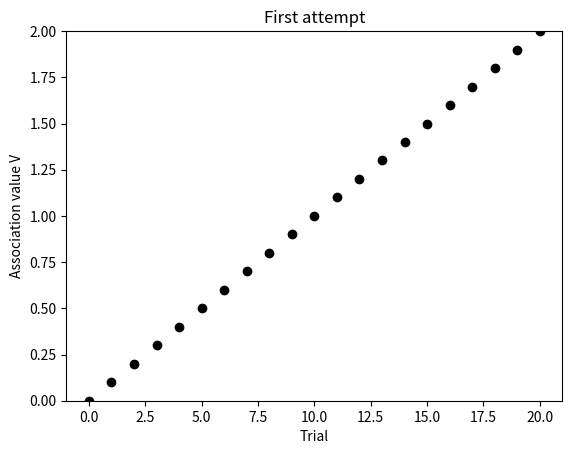
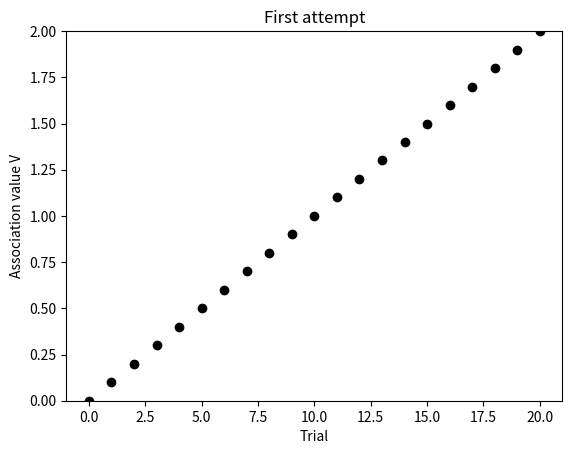

Here is the Python script that generated these plots, in order: (Note: this script raises an exception after producing the figures.)
import numpy as np
import matplotlib.pyplot as plt

# number of iterations
T = 20
# association values
V = np.empty(T+1)
# increment
alpha = 0.1

# no association at the start
V[0] = 0
# go through experiences
for i in range(T):
    # increment association at each experience
    V[i+1] = V[i] + alpha
    

figure, axis = plt.subplots()

axis.plot(V, 'ok');

# set the label for the x (horizontal) axis
axis.set_xlabel("Trial")
# set the label for the y (vertical) axis
axis.set_ylabel("Association value V")
# set the title
axis.set_title('First attempt');
# set axis limit
axis.set_ylim([0,2])



import numpy as np
import matplotlib.pyplot as plt

# number of iterations
T = 20
# association values
V = np.empty(T+1)
# increment
alpha = 0.1

# no association at the start
V[0] = 0
# go through experiences
for i in range(T):
    # increment association at each experience
    V[i+1] = V[i] + alpha
    
print(V)
    
title = 'First attempt'
filename = 'Class3Figures/FirstAttempt.png'

def plot_learning_curve(V, title, file_name):
    """Plots learning curve V with title. Saves figure ot file_name.


    Parameters
    ----------
    V: numpy array with shape (n,)
    title: string
    file_name:string

    Returns
    -------

    """
    figure, axis = plt.subplots()

    axis.plot(V, 'ok');

    # set the label for the x (horizontal) axis
    axis.set_xlabel("Trial")
    # set the label for the y (vertical) axis
    axis.set_ylabel("Association value V")
    # set the title
    axis.set_title(title);
    # set axis limit
    axis.set_ylim([0,2])

    figure.savefig(file_name)
    return axis

plot_learning_curve(V, title, filename)

# number of iterations
T = 20
# association values
V = np.empty(T+1)
# increment
alpha = 0.2

# no association at the start
V[0] = 0
# go through experiences
for i in range(0,T):
    # increment association at each expericne
    V[i+1] = V[i] + alpha/(i+1)
    
title = '1/t'
filename = 'Class3Figures/Inverse.png'

plot_learning_curve(V,title,filename)

# number of iterations
T = 20
# association values
V = np.empty(T+1)
# increment
alpha = .2

# no association at the start
V[0] = 0
# go through experiences
for i in range(0,T):
    # increment association at each expericne
    V[i+1] = V[i] + alpha/((i+1)**2)
       
title = '$1/t^2$'
filename = 'Class3Figures/Inverse_square.png'

plot_learning_curve(V,title,filename)


# number of iterations
T = 20
# association values
V = np.empty(T+1)
# increment
alpha = .2

# no association at the start
V[0] = 0
# go through experiences
for i in range(0,T):
    # increment association at each expericne
    V[i+1] = V[i] + alpha*(1-V[i])
       
title = '$1-V_t$'
filename = 'Class3Figures/Delta.png'

plot_learning_curve(V,title,filename)

# number of iterations
T = 20
# association values
V = np.empty(2*T+1)
# increment
alpha = .2

# no association at the start
V[0] = 0
# learning
for i in range(0,T):
    # increment association at each expericne
    V[i+1] = V[i] + alpha*(1-V[i])
       

# extinction
for i in range(T,2*T):
    # increment association at each expericne
    V[i+1] = V[i] + alpha*(0-V[i])        
        
title = 'Learning - Extinction'
filename = 'Class3Figures/Extinction.png'

axis = plot_learning_curve(V,title,filename)
axis.set_ylim([0,1])

# number of iterations
T = 20
# association values
V = np.empty(2*T+1)
W = np.empty(2*T+1)
# increment
alpha = 0.1

# no association at the start
V[0] = 0
W[0] = 0
# learning
for i in range(0,T):
    # increment association at each expericne
    V[i+1] = V[i] + alpha*(1-V[i])
    W[i+1] = 0
       

# blocking
for i in range(T,2*T):
    # increment association at each expericne
    V[i+1] = V[i] + alpha*(1-V[i])      
    W[i+1] = W[i] + alpha*(1-W[i])          
        
        
figure, axis = plt.subplots()

axis.plot(V, 'ok', label='$V_{bell}$');
axis.plot(W, '+r', label='$V_{light}$');

# set the label for the x (horizontal) axis
axis.set_xlabel("Trial")
# set the label for the y (vertical) axis
axis.set_ylabel("Association value")
# set the title
axis.set_title('Blocking')
# set axis limit
axis.set_ylim([0,1])
axis.legend()

figure.savefig('Class3Figures/FailedBlocking.png')

# number of iterations
T = 20
# association values
V = np.empty(2*T+1)
W = np.empty(2*T+1)
# increment
alpha = 0.1

# no association at the start
V[0] = 0
W[0] = 0
# learning
for i in range(0,T):
    # increment association at each expericne
    V[i+1] = V[i] + alpha*(1-V[i])
    W[i+1] = 0
       

# blocking
for i in range(T,2*T):
    # increment association at each expericne
    V[i+1] = V[i] + alpha*(1-V[i]-W[i])      
    W[i+1] = W[i] + alpha*(1-V[i]-W[i])          
        
        
figure, axis = plt.subplots()

axis.plot(V, 'ok', label='$V_{bell}$');
axis.plot(W, '+r', label='$V_{light}$');

# set the label for the x (horizontal) axis
axis.set_xlabel("Trial")
# set the label for the y (vertical) axis
axis.set_ylabel("Association value")
# set the title
axis.set_title('Blocking')
# set axis limit
axis.set_ylim([0,1])
axis.legend()

figure.savefig('Class3Figures/SuccessfulBlocking.png')

